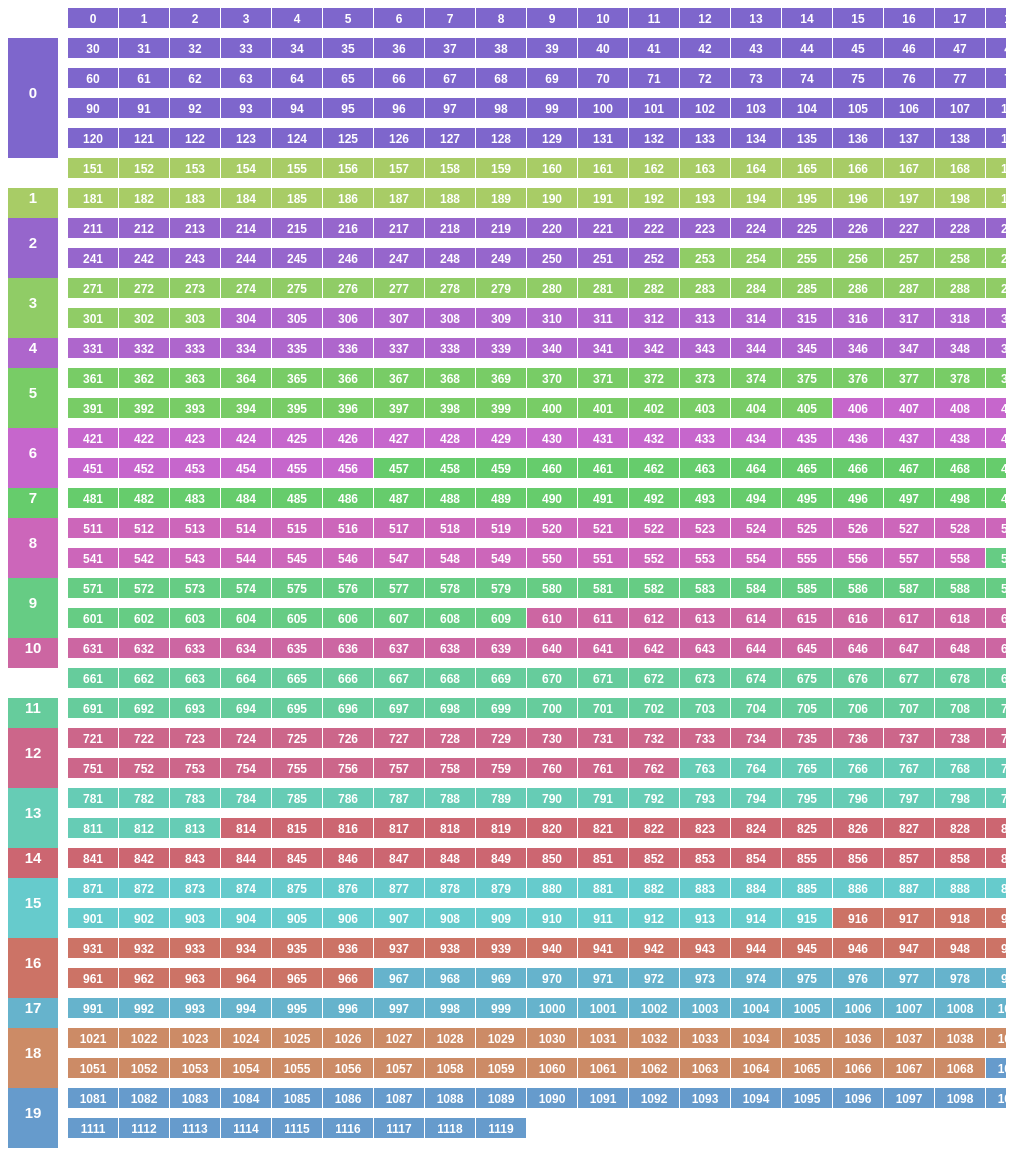
D3 v4 page, settled after 480 driven frames (8 s of simulated time); the page loaded 1 data file(s).


// This function randomColor has been cut&pasted from somewhere...forgot its author. 
// If you know him please contact me to add proper credits here. 
var randomColor = (function(){
var golden_ratio_conjugate = 0.618033988749895;
var h = 1; //Math.random();
var hslToRgb = function (h, s, l){
var r, g, b;
if(s == 0){
r = g = b = l; // achromatic
}else{
function hue2rgb(p, q, t){
if(t < 0) t += 1;
if(t > 1) t -= 1;
if(t < 1/6) return p + (q - p) * 6 * t;
if(t < 1/2) return q;
if(t < 2/3) return p + (q - p) * (2/3 - t) * 6;
return p;
}
var q = l < 0.5 ? l * (1 + s) : l + s - l * s;
var p = 2 * l - q;
r = hue2rgb(p, q, h + 1/3);
g = hue2rgb(p, q, h);
b = hue2rgb(p, q, h - 1/3);
}
return '#'+Math.round(r * 255).toString(16)+Math.round(g * 255).toString(16)+Math.round(b * 255).toString(16);
};
return function(){
h += golden_ratio_conjugate;
h %= 1;
return hslToRgb(h, 0.5, 0.60);
};
})();

d3.csv("history.csv", function(dataset) {
        var posdatax={}
        var posdatay={}
        var colorset = {}
        var gensize = {}
        var genbegin = {}
        var genarray = []
        var links = []
        dataset.forEach(function(d) {
                colorset[d.gen] = randomColor() 
                genbegin[d.gen] = 1000000000
                if(d.gen in gensize){
                        gensize[d.gen] = 0
                        genarray[d.gen] += 1 
                }else{
                        gensize[d.gen] = 0
                        genarray.push(1) 
                }
                if(d.a!='None'){
                        console.log("PUSH: "+d.id+"->"+d.a)
                        links.push({"src":d.id, "tgt":d.a, "type":d.type})
                        if(d.b!='None')
                                links.push({"src":d.id, "tgt":d.b, "type":d.type})
                }
        })
        var boxw = 50;
        var boxh = 20;
        var h = 500;
        
        var svgleft = d3.select("body")
                        .append("svg")
                        //.attr("width", 60)
                        .attr("height", 2048)
                        .attr("style", "float: left; width: 5%; margin-right: 1%; margin-bottom: 0.5em;")

        var genrects = svgleft.selectAll("rect")
                              .data(genarray)
                              .enter()
                              .append("rect");

        var selectedCandidates = []
                              
        var svg = d3.select("body")
                    .append("svg")
                    .attr("height", 2048)
                    .attr("style", "float: left; width: 93%; margin-right: 1%; margin-bottom: 0.5em;")
                    
        d3.select("body")
                .append("p")
                .attr("style", "clear: both;")

        var rects = svg.selectAll("rect")
                .data(dataset)
                .enter()
                .append("rect");
    
        rects.attr("x",    function(d,i){ 
                        var val = (i%30)*(boxw+1)
                        posdatax[d.id] = val 
                        return val }
                    )
                .attr("y", function(d,i){ 
                        var val = Math.floor((i/30))*(boxh+10)
                        if(val>gensize[d.gen]){
                                gensize[d.gen]=val
                        }
                        if(val<genbegin[d.gen]){
                                genbegin[d.gen]=val
                        }
                        posdatay[d.id] = val 
                        return val })
                .attr("width", boxw)
                .attr("height", boxh)
                .attr("fill", function(d,i){return colorset[d.gen] }) 
                .on("mouseenter", mouseover)
                .on("mouseleave", mouseout)
                .on("click", mouseclick)
                .attr("id", function(d){return d.id;} )

          genrects.attr("x",    function(d,i){ return 0 })
                .attr("y",      function(d,i){ return genbegin[i]+30 })
                .attr("width", 60)
                .attr("height", function(d,i){ return gensize[i]-genbegin[i]})
                .attr("fill", function(d,i){return colorset[i] }) 
                
          svgleft.selectAll("text")
                .data(genarray)
                .enter()
                .append("text")
                .text(function(d,i) { return i })
                .attr("x", function(d, i) { return 25 ;})
                .attr("y", function(d,i){ return 0.5*(gensize[i]+genbegin[i]+60) })
                .attr("font-family", "sans-serif")
                .attr("font-size", "15px")
                .attr("fill", "white")
                .attr("font-weight", "bold")
                .attr("text-anchor", "middle")
               
                

        svg.selectAll("text")
                .data(dataset)
                .enter()
                .append("text")
                .text(function(d) { return d.id })
                .attr("x", function(d, i) {
                        return (i%30)*(boxw+1) + boxw/2 ;
                })
                .attr("y", function(d,i){ return Math.floor((i/30))*(boxh+10)+15 })
                .attr("font-family", "sans-serif")
                .attr("font-size", "12px")
                .attr("fill", "white")
                .attr("font-weight", "bold")
                .attr("text-anchor", "middle")
                .on("mouseenter", mouseover)
                .on("mouseleave", mouseout)
                .on("click", mouseclick)
                
         /*var link = svg.selectAll(".link")
        .data(links)
        .enter().append("path")
        .attr("class", "link")
        .attr("id",function(d){ return "node-"+d.src+"-"+d.tgt } ) 
        .attr("d", function(d, i) {
                src=d.src
                tgt=d.tgt
                var x = (src%30)*(boxw+1)+boxw/2
                var y = Math.floor((src/30))*(boxh+10)
                var tx = (tgt%30)*(boxw+1)+boxw/2-x
                var ty = Math.floor((tgt/30))*(boxh+10)+boxh-y
                var cx = 0.75*(tx)
                var cy = 0.25*(ty)
                //return "M" + [x,y]
                //        + "L" + [tx,ty];
                return "M" + [x,y]
                        + "q" + [cx, cy, tx,ty];
                
        });*/ 
        var prevs = svg.selectAll("image")
        function makimg(datapath){
                 pp = []
                 prevs.each(function(d,i){
                        pp.push({"x":posdatax[d]-60, "y":posdatay[d]})
                 })
                 
                 var img = svg.selectAll("image")
                                    .data(datapath)
                                    .enter()
                                    .append("image")
                                    .attr("id", function(d){ return "image-"+d; })
                                    .attr("width", 64)
                                    .attr("height", 64)
                                    .style("opacity", 0)
                                    /*.attr("x", function(d,i){ 
                                         //if(i<pp.length)
                                         //       return pp[i].x
                                         //if(i>0)
                                                //return posdatax[d]
                                         return 800 
                                     } )
                                    .attr("y", function(d,i){ 
                                        //if(i<pp.length)
                                        //        return pp[i].y
                                        //if(i>0)
                                        //        return posdatay[d]
                                         return posdatay[d]-60 
                                     } )*/
                                    //.transition()
                                    //.duration(100)
                                    .attr("xlink:href", function(d,i){ return "../generation"+dataset[d].gen+"/candidate"+d+".png"})
                                    .attr("x", function(d,i){ 
                                                if(i>0)
                                                                return posdatax[d]
                                                              return posdatax[d]-60 
                                                               })
                                    .attr("y", function(d,i){ 
                                        return posdatay[d] }
                                        )
                                    .style("opacity",1)
                                    
                      prevs = svg.selectAll("image")
        }
        var selectedLinks = []
        function setLinkState(src, tgt, state,type)
        {
                selectedLinks.push({"src":src, "tgt":tgt, "type":type})
                /*var ids = "#node-" + src + "-" + tgt
                if(state){
                        
                        svg.select(ids)
                              .transition()
                              .duration(0)
                              .style("stroke-opacity", "0.8")
                              .style("stroke-width", "4px")
                              .style("stroke", function(d){
                                  if(type=="A")
                                        return "#0F0";
                                  if(type=="D") 
                                        return "#F00";
                                  if(type=="X")
                                        return "#FF0";
                                  return "#00F";
                                }
                              )
                }else{
                        svg.select(ids)
                              .transition()
                              .duration(0)
                              .style("stroke-opacity", "0.1")
                              .style("stroke-width", "1px")
                              .style("stroke", "#F00")
                }*/

        }
        
        function makLinks(theLinks){
          var link = svg.selectAll("hoverlinks")
                .data(theLinks)
                .enter().append("path")
                .attr("class", "hoverlinks")
                .attr("id",function(d){ return "hoverlinks-"+d.src+"-"+d.tgt } ) 
                .transition()
                .duration(100)
                .style("stroke-opacity", "1.0")
                .style("stroke", function(d){
                                  if(d.type=="A")
                                        return "#0F0";
                                  if(d.type=="D") 
                                        return "#F00";
                                  if(d.type=="X")
                                        return "#FF0";
                                  return "#00F";
                                })
                .attr("d", function(d, i) {
                src=d.src
                tgt=d.tgt
                var x = (src%30)*(boxw+1)+boxw/2
                var y = Math.floor((src/30))*(boxh+10)
                var tx = (tgt%30)*(boxw+1)+boxw/2-x
                var ty = Math.floor((tgt/30))*(boxh+10)+boxh-y
                var cx = 0.75*(tx)
                var cy = 0.25*(ty)
                //return "M" + [x,y]
                //        + "L" + [tx,ty];
                return "M" + [x,y]
                        + "q" + [cx, cy, tx,ty];
                
                });
        }
        
        function changeParent(id,state, path){
                console.log(id+":changepath: ["+path+ "] => "+dataset[id].a+", "+dataset[id].b)
                if( ! (id in selectedCandidates) )
                        selectedCandidates.push(id)
                        
                if( dataset[id].a == 'None'){
                        return ;
                }
                console.log(id+": apath:  => "+dataset[id].a)
                
                setLinkState(id, dataset[id].a, state, dataset[id].type)
                changeParent(dataset[id].a, state, path.concat([dataset[id].a]))
                
                if( dataset[id].b == 'None'){
                        return ;
                }
                console.log(id+": bpath: "+dataset[id].b)
                
                setLinkState(id, dataset[id].b, state)    
                changeParent(dataset[id].b, state, path.concat([dataset[id].b]), dataset[id].type)
        }
       
        function mouseclick(d){
                window.open( "../generation"+d.gen+"/index.html", "_self")
        }
       
        function mouseover(d) {
               console.log("========================")
               //changeParent(d.id, false,[d.id])
               svg.selectAll("image").remove()
               svg.selectAll(".hoverlinks").remove()
                
               selectedCandidates=[]
               selectedLinks=[]
               
               changeParent(d.id, true,[d.id]) 
               console.log("SELECTED CANDIDATES: ["+selectedCandidates+"]")
               console.log("SELECTED LINKS: ["+selectedLinks+"]")
               makLinks(selectedLinks)
               makimg(selectedCandidates)
        }       

        function mouseout(d) {
                
        }
        
});



### data: history.csv
id, type, a, b, gen, score
0, N, None, None, 0, 1.0
1, N, None, None, 0, 0.04762
2, N, None, None, 0, 0.01176
3, N, None, None, 0, 0.02703
4, N, None, None, 0, 0.0101
5, N, None, None, 0, 0.02041
6, N, None, None, 0, 0.01408
7, N, None, None, 0, 0.01031
8, N, None, None, 0, 0.01408
9, N, None, None, 0, 1.0
10, N, None, None, 0, 0.0101
11, N, None, None, 0, 0.02041
12, N, None, None, 0, 1.0
13, N, None, None, 0, 0.04
14, N, None, None, 0, 0.01538
15, N, None, None, 0, 0.01031
16, N, None, None, 0, 0.01639
17, N, None, None, 0, 1.0
18, N, None, None, 0, 0.0101
19, N, None, None, 0, 1.0
20, N, None, None, 0, 0.06667
21, N, None, None, 0, 0.03226
22, N, None, None, 0, 0.01176
23, N, None, None, 0, 0.02041
24, N, None, None, 0, 0.01408
25, N, None, None, 0, 0.02439
26, N, None, None, 0, 0.02041
27, N, None, None, 0, 0.03226
28, N, None, None, 0, 0.02041
29, N, None, None, 0, 0.0101
30, N, None, None, 0, 0.04
31, N, None, None, 0, 1.0
32, N, None, None, 0, 0.0101
33, N, None, None, 0, 1.0
34, N, None, None, 0, 0.01031
35, N, None, None, 0, 1.0
36, N, None, None, 0, 0.01176
37, N, None, None, 0, 0.01961
38, N, None, None, 0, 1.0
39, N, None, None, 0, 0.01754
40, N, None, None, 0, 0.02439
41, N, None, None, 0, 0.02439
42, N, None, None, 0, 0.0303
43, N, None, None, 0, 0.01408
44, N, None, None, 0, 0.03226
45, N, None, None, 0, 1.0
46, N, None, None, 0, 0.01961
47, N, None, None, 0, 0.01408
48, N, None, None, 0, 0.04762
49, N, None, None, 0, 0.01408
50, N, None, None, 0, 0.02041
51, N, None, None, 0, 1.0
52, N, None, None, 0, 0.02041
53, N, None, None, 0, 0.02041
54, N, None, None, 0, 0.0137
55, N, None, None, 0, 0.0101
56, N, None, None, 0, 0.07692
57, N, None, None, 0, 1.0
58, N, None, None, 0, 0.0137
59, N, None, None, 0, 0.05882
... 1,059 more rows